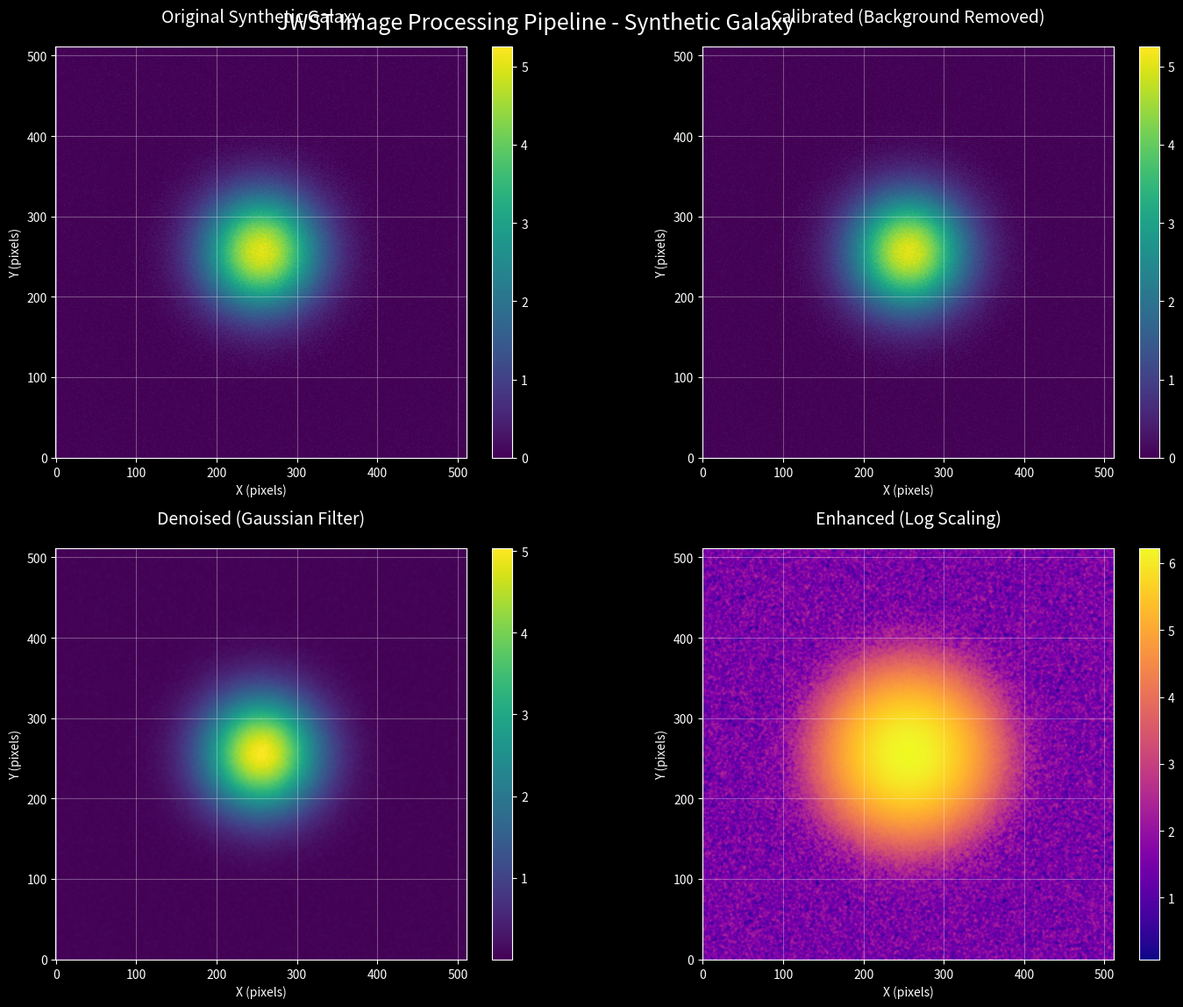
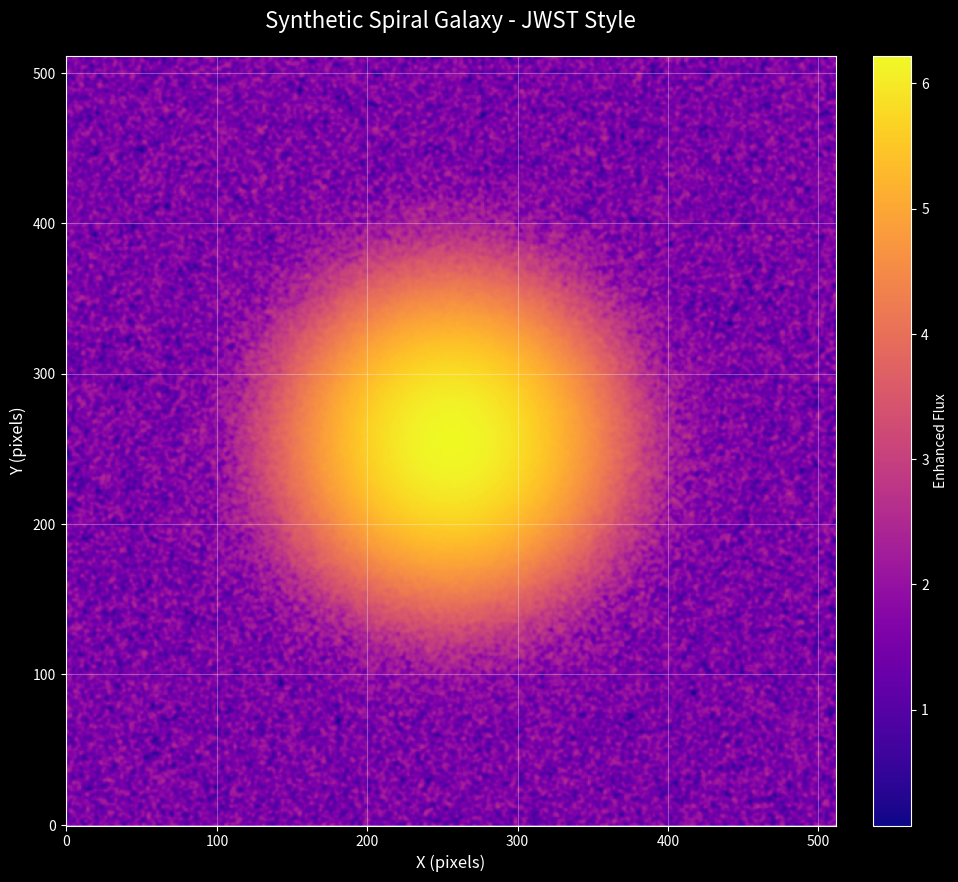
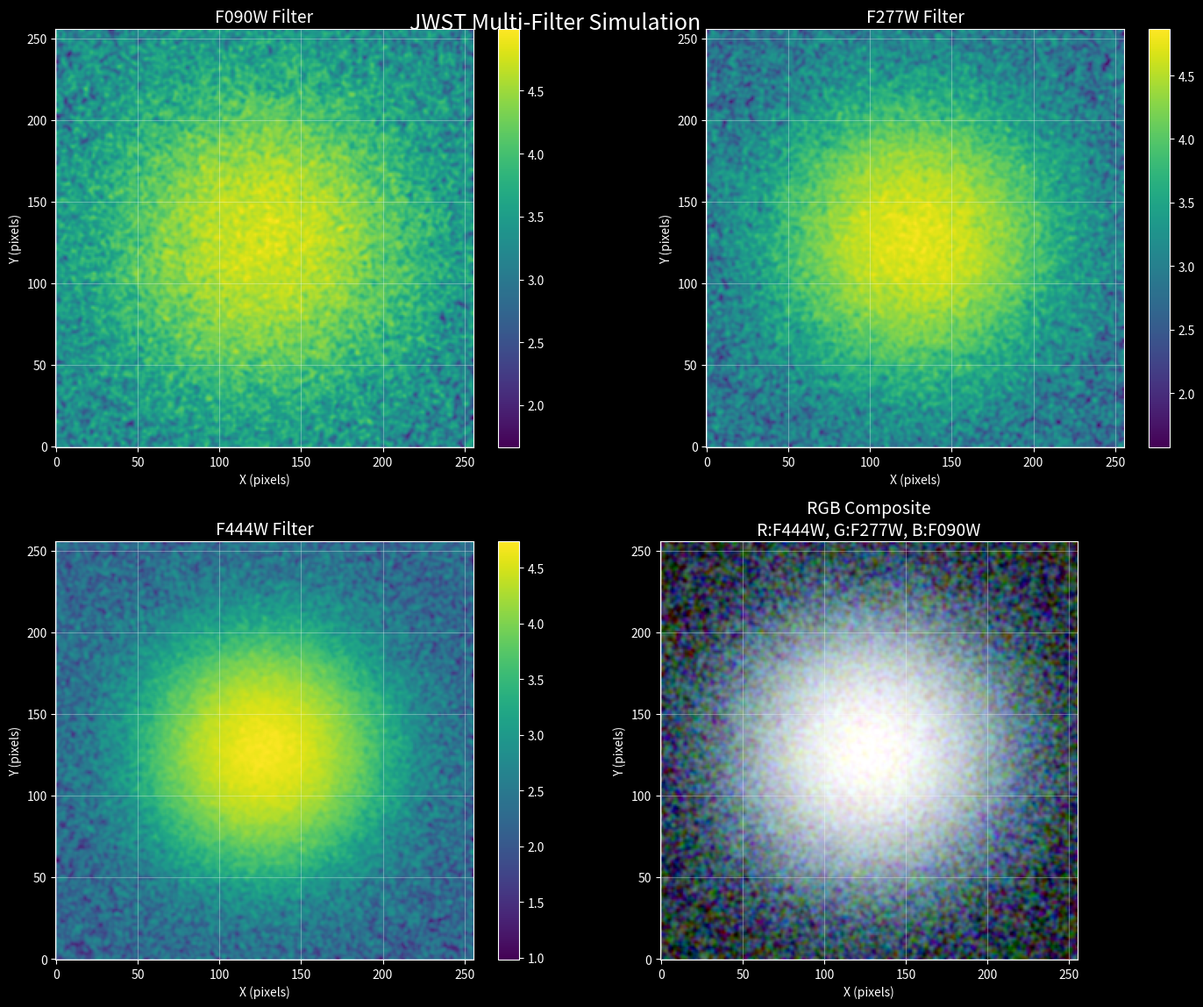

Generate these figures, in order, with matplotlib:
"""
JWST Image Processing Demo
A simplified demo that creates synthetic JWST-like data for demonstration
"""

import numpy as np
import matplotlib.pyplot as plt
from matplotlib.colors import LogNorm
import os

def create_synthetic_jwst_data():
    """Create synthetic JWST-like data for demonstration"""
    
    # Create a synthetic galaxy image
    size = 512
    x = np.linspace(-5, 5, size)
    y = np.linspace(-5, 5, size)
    X, Y = np.meshgrid(x, y)
    
    # Create a spiral galaxy
    r = np.sqrt(X**2 + Y**2)
    theta = np.arctan2(Y, X)
    
    # Spiral arms
    spiral1 = np.exp(-r/3) * np.cos(2 * theta + 3 * r)
    spiral2 = np.exp(-r/3) * np.cos(2 * theta + 3 * r + np.pi)
    
    # Central bulge
    bulge = np.exp(-r**2/2)
    
    # Add some noise
    noise = np.random.normal(0, 0.1, (size, size))
    
    # Combine components
    galaxy = 10 * (spiral1 + spiral2 + 0.5 * bulge) + noise
    
    # Ensure positive values
    galaxy = np.maximum(galaxy, 0)
    
    return galaxy

def process_image(data):
    """Simple image processing pipeline"""
    
    # Basic calibration (remove background)
    background = np.percentile(data, 10)
    calibrated = data - background
    calibrated = np.maximum(calibrated, 0)
    
    # Denoise (simple Gaussian filter)
    from scipy import ndimage
    denoised = ndimage.gaussian_filter(calibrated, sigma=1.0)
    
    # Enhance contrast (log scaling)
    enhanced = np.log1p(denoised * 100)
    
    return calibrated, denoised, enhanced

def create_visualizations():
    """Create beautiful visualizations of the synthetic data"""
    
    print("🌌 Creating synthetic JWST data...")
    
    # Create synthetic data
    galaxy_data = create_synthetic_jwst_data()
    
    # Process the data
    calibrated, denoised, enhanced = process_image(galaxy_data)
    
    # Create output directory
    os.makedirs("jwst_data/visualizations", exist_ok=True)
    
    # Set up the plot style
    plt.style.use('dark_background')
    
    # Create a 2x2 subplot
    fig, axes = plt.subplots(2, 2, figsize=(15, 12))
    axes = axes.flatten()
    
    # Plot original data
    im1 = axes[0].imshow(galaxy_data, cmap='viridis', origin='lower')
    axes[0].set_title('Original Synthetic Galaxy', fontsize=14, pad=20)
    axes[0].set_xlabel('X (pixels)')
    axes[0].set_ylabel('Y (pixels)')
    axes[0].grid(True, alpha=0.3)
    plt.colorbar(im1, ax=axes[0], fraction=0.046, pad=0.04)
    
    # Plot calibrated data
    im2 = axes[1].imshow(calibrated, cmap='viridis', origin='lower')
    axes[1].set_title('Calibrated (Background Removed)', fontsize=14, pad=20)
    axes[1].set_xlabel('X (pixels)')
    axes[1].set_ylabel('Y (pixels)')
    axes[1].grid(True, alpha=0.3)
    plt.colorbar(im2, ax=axes[1], fraction=0.046, pad=0.04)
    
    # Plot denoised data
    im3 = axes[2].imshow(denoised, cmap='viridis', origin='lower')
    axes[2].set_title('Denoised (Gaussian Filter)', fontsize=14, pad=20)
    axes[2].set_xlabel('X (pixels)')
    axes[2].set_ylabel('Y (pixels)')
    axes[2].grid(True, alpha=0.3)
    plt.colorbar(im3, ax=axes[2], fraction=0.046, pad=0.04)
    
    # Plot enhanced data
    im4 = axes[3].imshow(enhanced, cmap='plasma', origin='lower')
    axes[3].set_title('Enhanced (Log Scaling)', fontsize=14, pad=20)
    axes[3].set_xlabel('X (pixels)')
    axes[3].set_ylabel('Y (pixels)')
    axes[3].grid(True, alpha=0.3)
    plt.colorbar(im4, ax=axes[3], fraction=0.046, pad=0.04)
    
    plt.suptitle('JWST Image Processing Pipeline - Synthetic Galaxy', fontsize=18, y=0.95)
    plt.tight_layout()
    
    # Save the plot
    save_path = "jwst_data/visualizations/synthetic_galaxy_pipeline.png"
    plt.savefig(save_path, dpi=300, bbox_inches='tight', facecolor='black')
    print(f"✅ Saved visualization: {save_path}")
    
    # Create a beautiful single image
    plt.figure(figsize=(12, 10))
    plt.imshow(enhanced, cmap='plasma', origin='lower')
    plt.title('Synthetic Spiral Galaxy - JWST Style', fontsize=16, pad=20)
    plt.xlabel('X (pixels)', fontsize=12)
    plt.ylabel('Y (pixels)', fontsize=12)
    plt.grid(True, alpha=0.3)
    plt.colorbar(label='Enhanced Flux', fraction=0.046, pad=0.04)
    
    save_path2 = "jwst_data/visualizations/synthetic_galaxy_final.png"
    plt.savefig(save_path2, dpi=300, bbox_inches='tight', facecolor='black')
    print(f"✅ Saved final image: {save_path2}")
    
    # Create a multi-filter simulation
    create_multi_filter_demo()
    
    plt.show()

def create_multi_filter_demo():
    """Create a multi-filter demonstration"""
    
    print("🎨 Creating multi-filter demonstration...")
    
    # Create synthetic data for different "filters"
    size = 256
    x = np.linspace(-3, 3, size)
    y = np.linspace(-3, 3, size)
    X, Y = np.meshgrid(x, y)
    r = np.sqrt(X**2 + Y**2)
    
    # Simulate different filters with different characteristics
    filters = {
        'F090W': np.exp(-r**2/4) + 0.3 * np.random.normal(0, 1, (size, size)),
        'F277W': np.exp(-r**2/3) + 0.2 * np.random.normal(0, 1, (size, size)),
        'F444W': np.exp(-r**2/2) + 0.1 * np.random.normal(0, 1, (size, size))
    }
    
    # Process each filter
    processed_filters = {}
    for filter_name, data in filters.items():
        calibrated, denoised, enhanced = process_image(data)
        processed_filters[filter_name] = enhanced
    
    # Create RGB composite
    rgb_data = np.stack([
        processed_filters['F444W'],  # Red
        processed_filters['F277W'],  # Green
        processed_filters['F090W']   # Blue
    ], axis=2)
    
    # Normalize each channel
    for i in range(3):
        rgb_data[:, :, i] = (rgb_data[:, :, i] - np.percentile(rgb_data[:, :, i], 1)) / \
                           (np.percentile(rgb_data[:, :, i], 99) - np.percentile(rgb_data[:, :, i], 1))
        rgb_data[:, :, i] = np.clip(rgb_data[:, :, i], 0, 1)
    
    # Create multi-filter plot
    fig, axes = plt.subplots(2, 2, figsize=(15, 12))
    
    # Individual filters
    filter_names = list(filters.keys())
    for i, (filter_name, data) in enumerate(processed_filters.items()):
        ax = axes[i//2, i%2]
        im = ax.imshow(data, cmap='viridis', origin='lower')
        ax.set_title(f'{filter_name} Filter', fontsize=14)
        ax.set_xlabel('X (pixels)')
        ax.set_ylabel('Y (pixels)')
        ax.grid(True, alpha=0.3)
        plt.colorbar(im, ax=ax, fraction=0.046, pad=0.04)
    
    # RGB composite
    ax = axes[1, 1]
    ax.imshow(rgb_data, origin='lower')
    ax.set_title('RGB Composite\nR:F444W, G:F277W, B:F090W', fontsize=14)
    ax.set_xlabel('X (pixels)')
    ax.set_ylabel('Y (pixels)')
    ax.grid(True, alpha=0.3)
    
    plt.suptitle('JWST Multi-Filter Simulation', fontsize=18, y=0.95)
    plt.tight_layout()
    
    # Save the plot
    save_path = "jwst_data/visualizations/multi_filter_demo.png"
    plt.savefig(save_path, dpi=300, bbox_inches='tight', facecolor='black')
    print(f"✅ Saved multi-filter demo: {save_path}")
    
    plt.show()

def main():
    """Main demo function"""
    
    print("🌌 JWST Image Processing Demo")
    print("=" * 50)
    print("This demo creates synthetic JWST-like data to demonstrate")
    print("the image processing pipeline without requiring real data.")
    print()
    
    try:
        create_visualizations()
        print("\n🎉 Demo completed successfully!")
        print("📁 Check the 'jwst_data/visualizations' directory for results")
        
    except Exception as e:
        print(f"❌ Error running demo: {e}")
        print("This might be due to missing dependencies.")
        print("Try installing: pip install matplotlib scipy")

if __name__ == "__main__":
    main()
